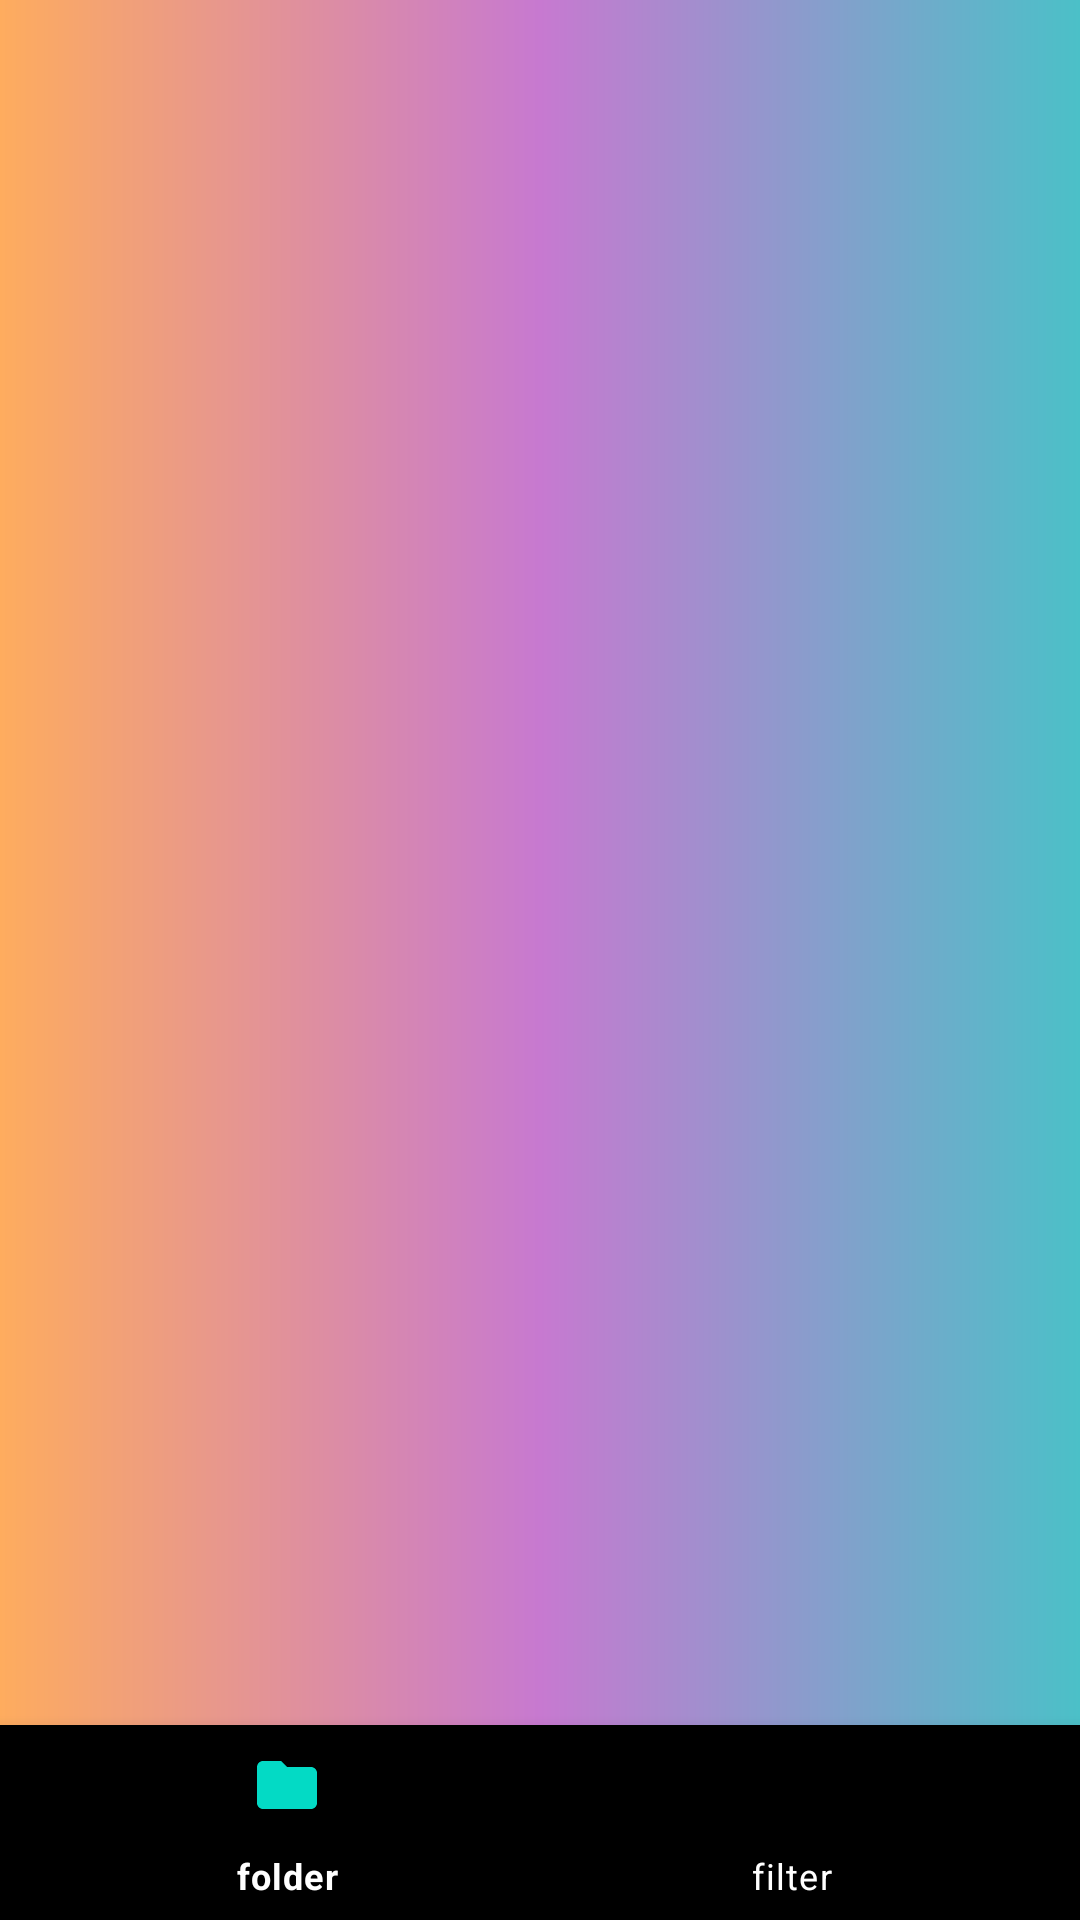

Write the Android layout XML for this screen, with the resource values it uses.
<!-- AndroidManifest.xml: application theme Theme.XDMediaPlayer -->
<!-- res/layout/activity_second_acitvity.xml -->
<?xml version="1.0" encoding="utf-8"?>
<RelativeLayout xmlns:android="http://schemas.android.com/apk/res/android"
    xmlns:app="http://schemas.android.com/apk/res-auto"
    xmlns:tools="http://schemas.android.com/tools"
    android:layout_width="match_parent"
    android:layout_height="match_parent"
    tools:context=".secondAcitvity">

    <FrameLayout
        android:id="@+id/mainFragment"
        android:layout_width="match_parent"
        android:layout_height="match_parent"
        android:layout_above="@+id/bottomNavView"
        android:layout_alignParentTop="true"
        android:background="@drawable/background2"></FrameLayout>

    <com.google.android.material.bottomnavigation.BottomNavigationView
        android:id="@+id/bottomNavView"
        android:layout_width="match_parent"
        android:layout_height="65dp"
        android:layout_alignParentBottom="true"
        android:background="@color/black"
        app:itemIconTint="@color/teal_200"
        app:itemTextColor="@color/white"
        app:menu="@menu/bottom_nav_menu" />
</RelativeLayout>
<!-- resources referenced by this layout -->
<resources>
  <color name="black">#FF000000</color>
  <color name="teal_200">#FF03DAC5</color>
  <color name="white">#FFFFFFFF</color>
  <!-- drawable background2 (drawable) -->
  <?xml version="1.0" encoding="utf-8"?>
  <shape xmlns:android="http://schemas.android.com/apk/res/android">
  <gradient android:startColor="@color/st2color" android:centerColor="@color/md2color"
      android:endColor="@color/en2color"/>
  </shape>
  <style name="Theme.XDMediaPlayer" parent="Theme.MaterialComponents.DayNight.DarkActionBar">
          
          <item name="colorPrimary">@color/navst</item>
          <item name="colorPrimaryVariant">@color/st2color</item>
          <item name="colorOnPrimary">@color/white</item>
          
          <item name="colorSecondary">@color/teal_200</item>
          <item name="colorSecondaryVariant">@color/teal_700</item>
          <item name="colorOnSecondary">@color/black</item>
          
          <item name="android:statusBarColor" tools:targetApi="l">?attr/colorPrimaryVariant</item>
          
      </style>
  <color name="st2color">#FEAC5E</color>
  <color name="md2color">#C779D0</color>
  <color name="en2color">#4BC0C8</color>
  <color name="navst">#E698C3</color>
  <color name="teal_700">#FF018786</color>
</resources>
